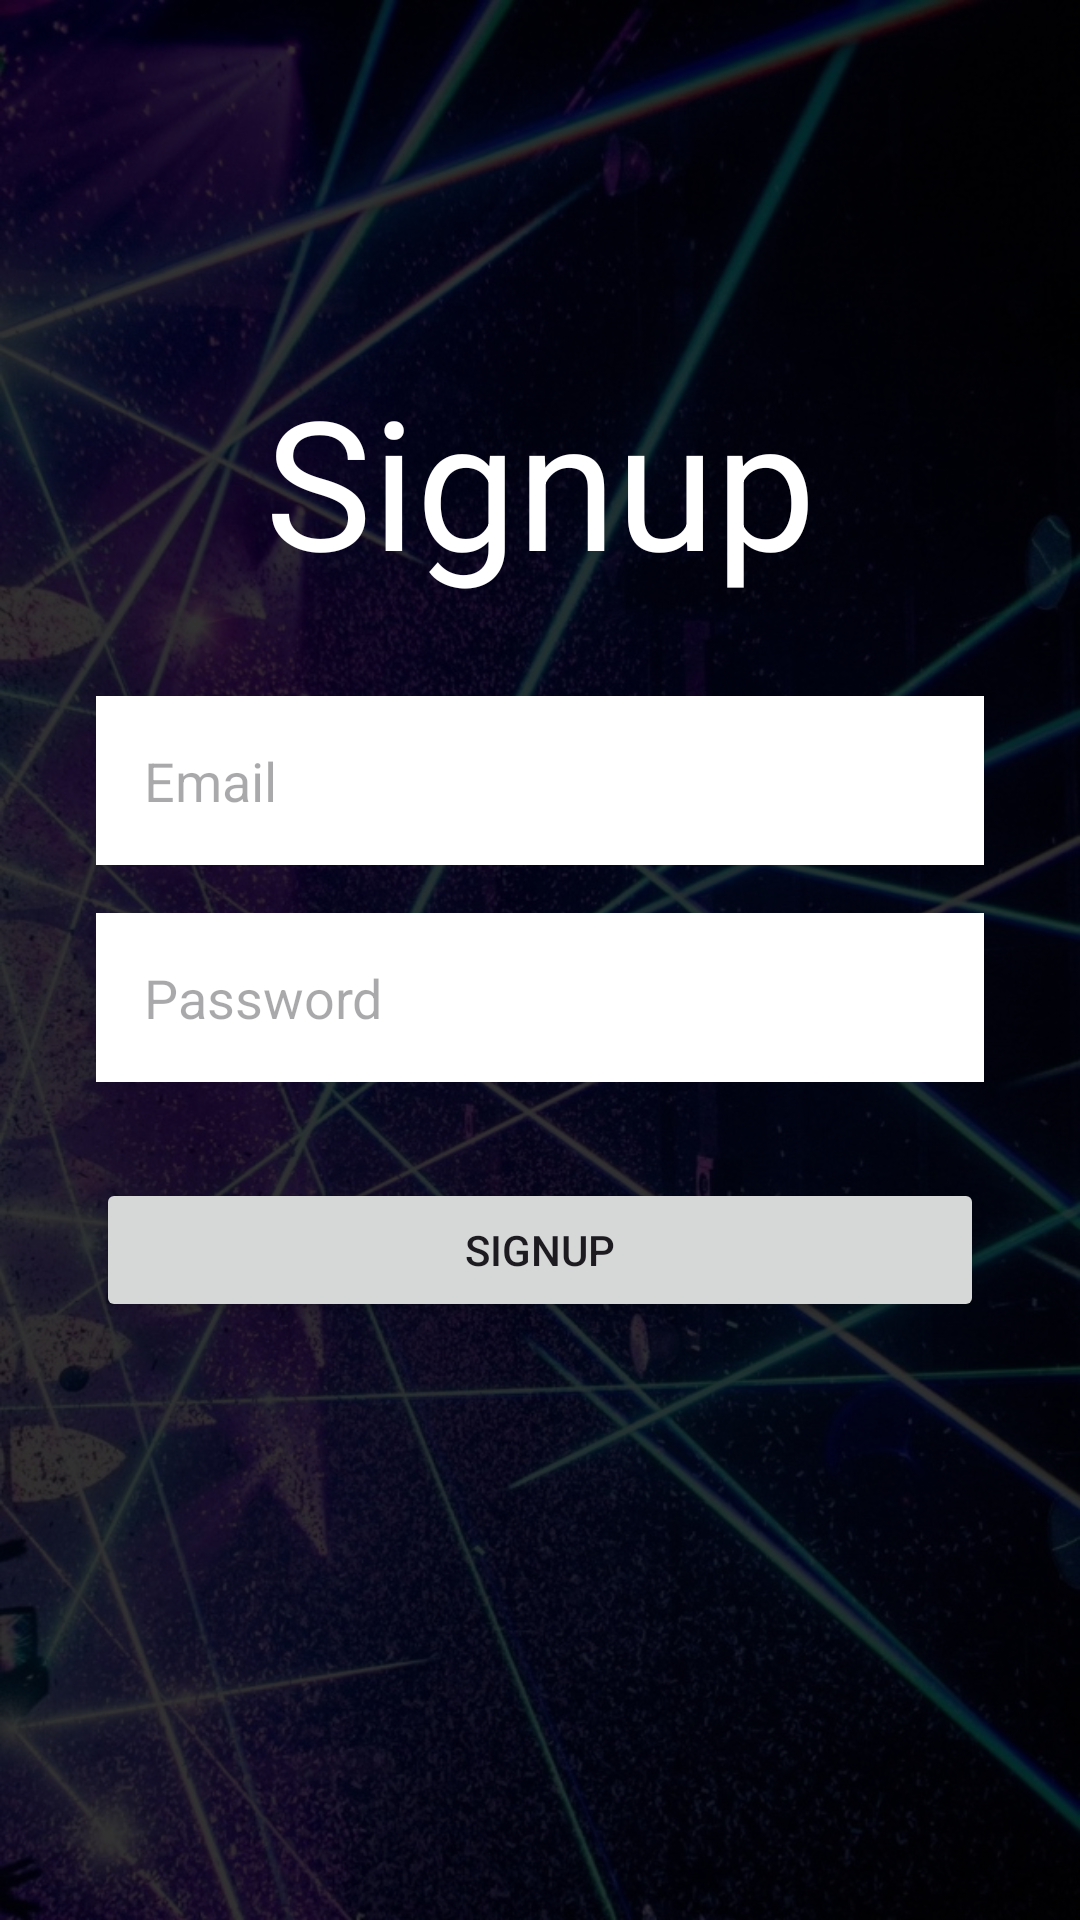

The Android layout XML behind this screen, and the referenced resources:
<!-- AndroidManifest.xml: application theme Theme.Spaffed -->
<!-- res/layout/activity_signup.xml -->
<androidx.constraintlayout.widget.ConstraintLayout
    xmlns:android="http://schemas.android.com/apk/res/android"
    xmlns:app="http://schemas.android.com/apk/res-auto"
    xmlns:tools="http://schemas.android.com/tools"
    android:layout_width="match_parent"
    android:layout_height="match_parent"
    tools:context=".LoginActivity">

    <View
        android:id="@+id/background_image"
        android:layout_width="match_parent"
        android:layout_height="match_parent"
        android:background="@drawable/landing_page_background" />

    <TextView
        android:id="@+id/loginTitle"
        android:layout_width="wrap_content"
        android:layout_height="wrap_content"
        android:text="Signup"
        android:textSize="60sp"
        android:textColor="#FFFFFF"
        app:layout_constraintTop_toTopOf="parent"
        app:layout_constraintStart_toStartOf="parent"
        app:layout_constraintEnd_toEndOf="parent"
        android:layout_marginTop="120dp" />

    <EditText
        android:id="@+id/email"
        android:layout_width="0dp"
        android:layout_height="wrap_content"
        android:layout_marginTop="32dp"
        android:layout_marginStart="32dp"
        android:layout_marginEnd="32dp"
        android:padding="16dp"
        android:hint="Email"
        android:background="#FFFFFF"
        android:inputType="textEmailAddress"
        app:layout_constraintTop_toBottomOf="@id/loginTitle"
        app:layout_constraintStart_toStartOf="parent"
        app:layout_constraintEnd_toEndOf="parent"/>

    <EditText
        android:id="@+id/password"
        android:layout_width="0dp"
        android:layout_height="wrap_content"
        android:layout_marginTop="16dp"
        android:layout_marginStart="32dp"
        android:layout_marginEnd="32dp"
        android:padding="16dp"
        android:hint="Password"
        android:background="#FFFFFF"
        android:inputType="textPassword"
        app:layout_constraintTop_toBottomOf="@id/email"
        app:layout_constraintStart_toStartOf="parent"
        app:layout_constraintEnd_toEndOf="parent"/>

    <Button
        android:id="@+id/login_button"
        android:layout_width="0dp"
        android:layout_height="wrap_content"
        android:layout_marginTop="32dp"
        android:layout_marginStart="32dp"
        android:layout_marginEnd="32dp"
        android:text="Signup"
        app:layout_constraintTop_toBottomOf="@id/password"
        app:layout_constraintStart_toStartOf="parent"
        app:layout_constraintEnd_toEndOf="parent" />

</androidx.constraintlayout.widget.ConstraintLayout>
<!-- resources referenced by this layout -->
<resources>
  <!-- drawable landing_page_background (drawable) -->
  <?xml version="1.0" encoding="utf-8"?>
  <layer-list xmlns:android="http://schemas.android.com/apk/res/android">
      <item android:drawable="@drawable/image_2" />
      <item>
          <shape android:shape="rectangle">
              <solid android:color="#CC000000" />
          </shape>
      </item>
  </layer-list>
  <style name="Theme.Spaffed" parent="Base.Theme.Spaffed" />
  <!-- drawable image_2: jpg bitmap (drawable, 295780 bytes) -->
  <style name="Base.Theme.Spaffed" parent="Theme.Material3.DayNight.NoActionBar">
          
          
      </style>
</resources>
